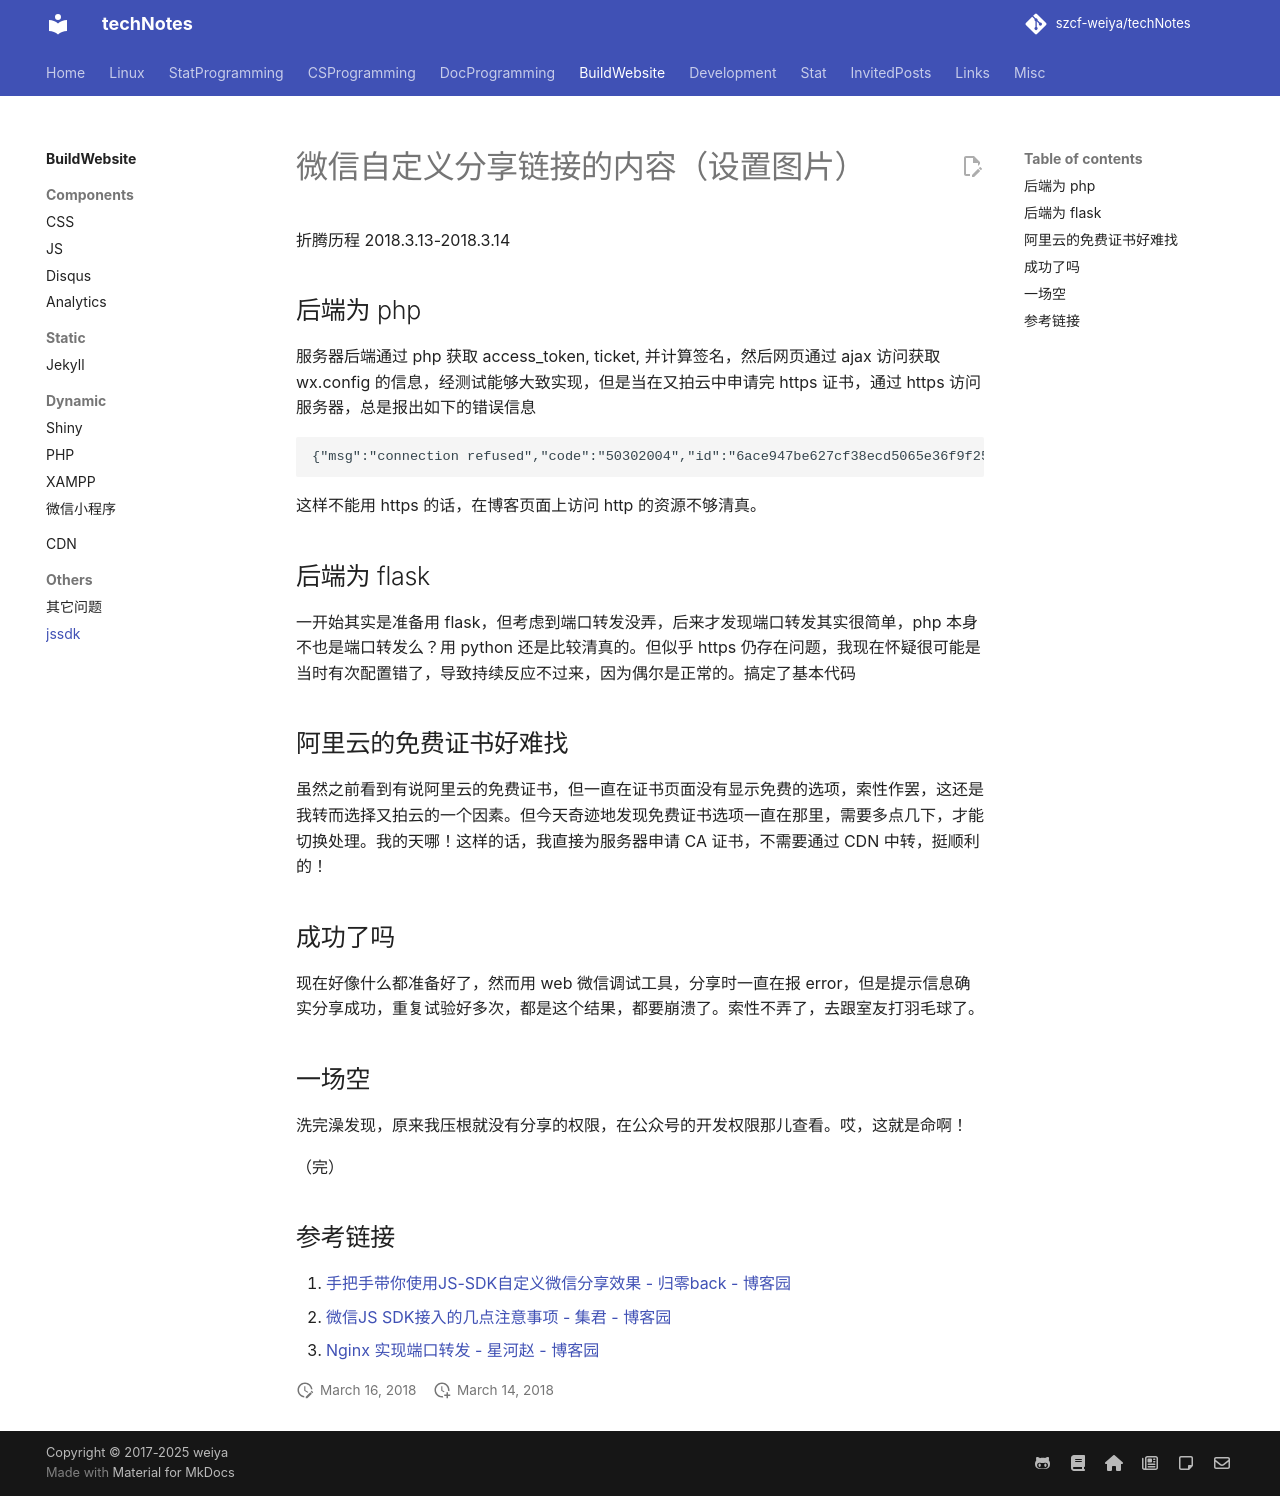

repository: szcf-weiya/techNotes · page: misc/wxjssdk/index.html · generator: mkdocs

# 微信自定义分享链接的内容（设置图片）

折腾历程 2018.3.13-2018.3.14

## 后端为 php

服务器后端通过 php 获取 access_token, ticket, 并计算签名，然后网页通过 ajax 访问获取 wx.config 的信息，经测试能够大致实现，但是当在又拍云中申请完 https 证书，通过 https 访问服务器，总是报出如下的错误信息

```none
{"msg":"connection refused","code":"50302004","id":"6ace947be627cf38ecd5065e36f9f25f"}
```

这样不能用 https 的话，在博客页面上访问 http 的资源不够清真。

## 后端为 flask

一开始其实是准备用 flask，但考虑到端口转发没弄，后来才发现端口转发其实很简单，php 本身不也是端口转发么？用 python 还是比较清真的。但似乎 https 仍存在问题，我现在怀疑很可能是当时有次配置错了，导致持续反应不过来，因为偶尔是正常的。搞定了基本代码

## 阿里云的免费证书好难找

虽然之前看到有说阿里云的免费证书，但一直在证书页面没有显示免费的选项，索性作罢，这还是我转而选择又拍云的一个因素。但今天奇迹地发现免费证书选项一直在那里，需要多点几下，才能切换处理。我的天哪！这样的话，我直接为服务器申请 CA 证书，不需要通过 CDN 中转，挺顺利的！

## 成功了吗

现在好像什么都准备好了，然而用 web 微信调试工具，分享时一直在报 error，但是提示信息确实分享成功，重复试验好多次，都是这个结果，都要崩溃了。索性不弄了，去跟室友打羽毛球了。

## 一场空

洗完澡发现，原来我压根就没有分享的权限，在公众号的开发权限那儿查看。哎，这就是命啊！

（完）

## 参考链接

1. [手把手带你使用JS-SDK自定义微信分享效果 - 归零back - 博客园](https://www.cnblogs.com/backtozero/p/7064247.html)
2. [微信JS SDK接入的几点注意事项 - 集君 - 博客园](https://www.cnblogs.com/chq3272991/archive/2017/06/22/7066614.html)
3. [Nginx 实现端口转发 - 星河赵 - 博客园](https://www.cnblogs.com/zhaoyingjie/p/7248678.html)
